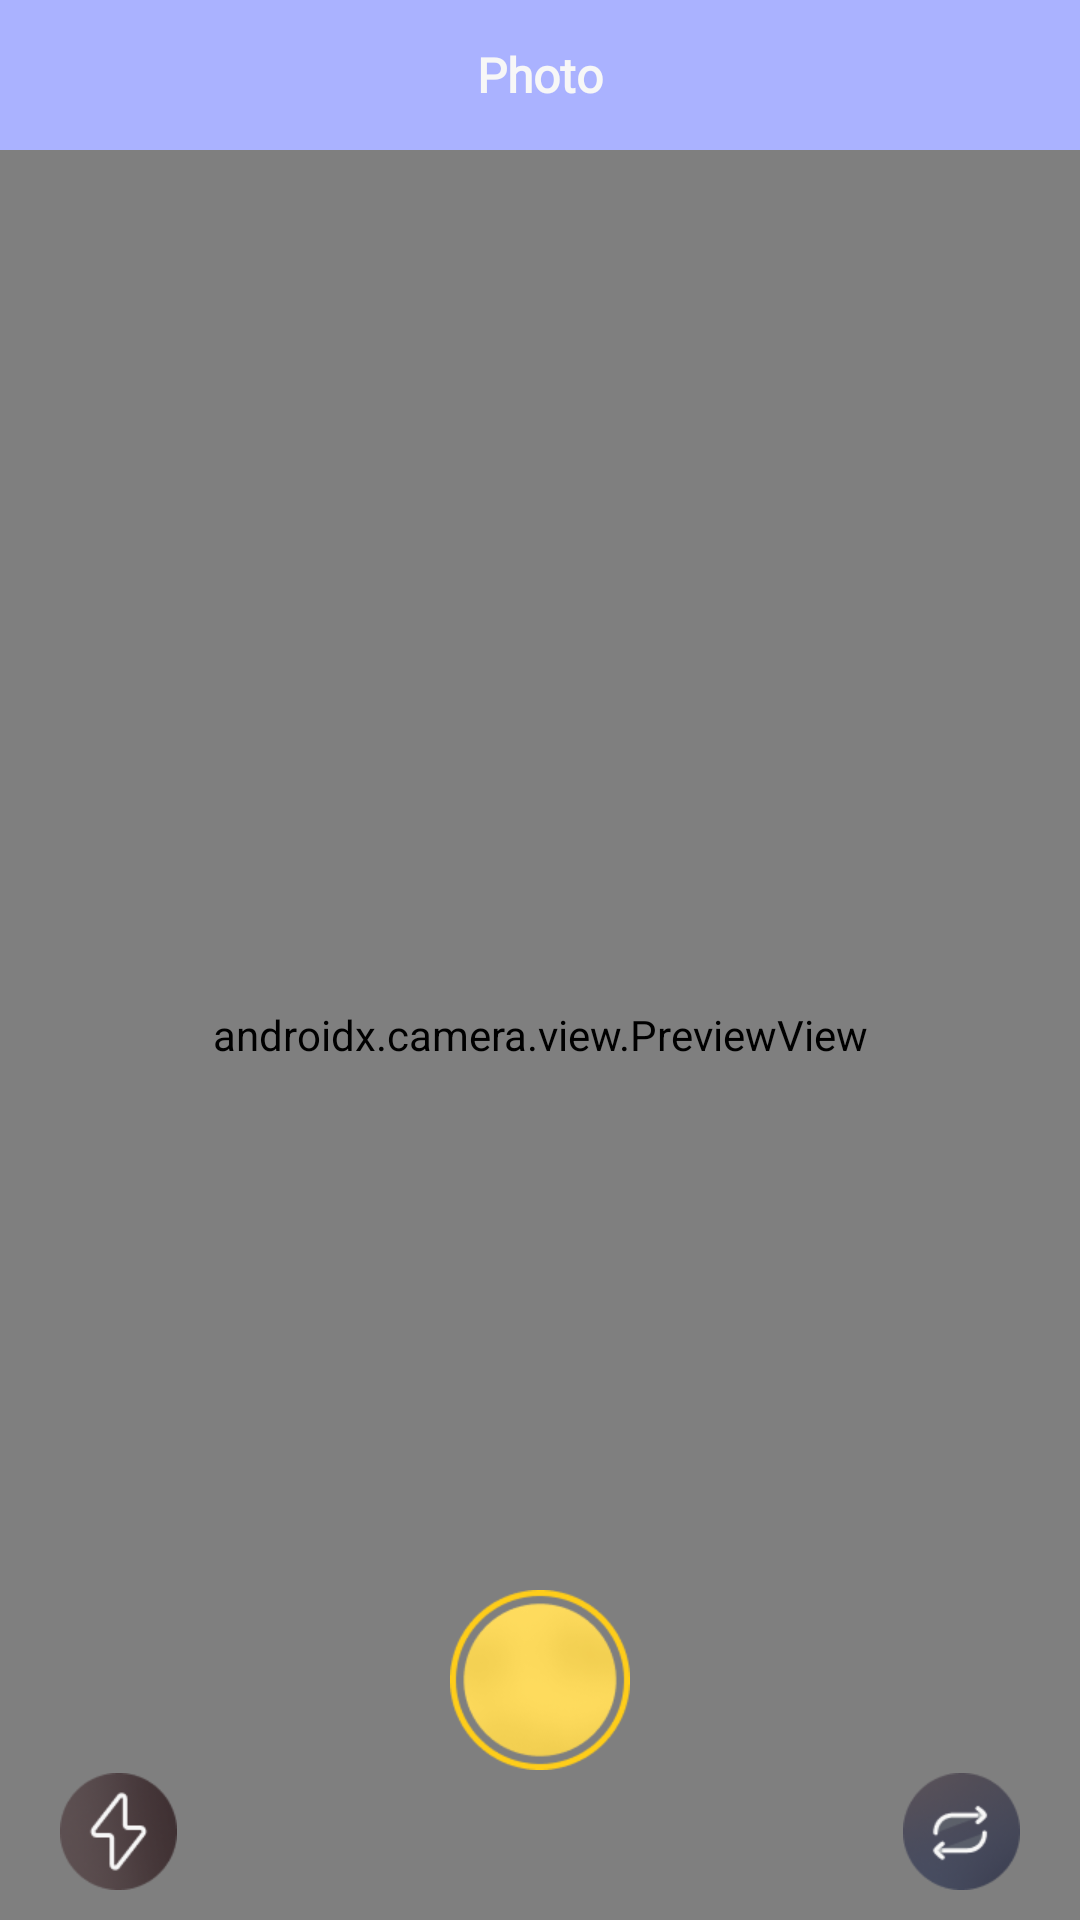

Android layout source for this screen:
<!-- AndroidManifest.xml: application theme Theme.PrintMaster -->
<!-- res/layout/fragment_photo.xml -->
<?xml version="1.0" encoding="utf-8"?>
<FrameLayout xmlns:android="http://schemas.android.com/apk/res/android"
    xmlns:tools="http://schemas.android.com/tools"
    android:layout_width="match_parent"
    android:layout_height="match_parent"
    xmlns:app="http://schemas.android.com/apk/res-auto"
    tools:context=".fragment.homefragment.PhotoFragment">
    <RelativeLayout
        android:layout_width="match_parent"
        android:layout_height="match_parent">
        <androidx.appcompat.widget.Toolbar
            android:id="@+id/toolbar"
            android:layout_width="match_parent"
            android:layout_height="50dp"
            android:background="#AAB2FF"
            app:popupTheme="@style/AppTheme.PopupOverlay">
            <TextView
                android:fontFamily="@font/satoshi_regular"
                android:id="@+id/toolbar_title"
                android:layout_width="wrap_content"
                android:layout_height="wrap_content"
                android:layout_gravity="center"
                android:text="Photo"
                android:textColor="#F7F7F7"
                android:textSize="16sp"
                android:textStyle="bold" />
        </androidx.appcompat.widget.Toolbar>
        <androidx.camera.view.PreviewView
            android:layout_below="@id/toolbar"
            android:id="@+id/viewFinder"
            android:layout_width="match_parent"
            android:layout_height="match_parent" />
        <ImageView
            android:id="@+id/capture_button"
            android:layout_marginBottom="50dp"
            android:layout_alignParentBottom="true"
            android:layout_centerHorizontal="true"
            android:layout_width="60dp"
            android:layout_height="60dp"
            android:src="@drawable/photo_fragment_img_take_photo"/>
        <ImageView
            android:id="@+id/flash_button"
            android:layout_marginBottom="10dp"
            android:layout_alignParentBottom="true"
            android:layout_marginLeft="20dp"
            android:layout_width="39dp"
            android:layout_height="39dp"
            android:src="@drawable/img_flash"/>
        <ImageView
            android:id="@+id/turnCameraImg"
            android:layout_marginBottom="10dp"
            android:layout_alignParentRight="true"
            android:layout_alignParentBottom="true"
            android:layout_marginRight="20dp"
            android:layout_width="39dp"
            android:layout_height="39dp"
            android:src="@drawable/img_turn_camera"/>
    </RelativeLayout>

    


</FrameLayout>
<!-- resources referenced by this layout -->
<resources>
  <!-- drawable img_flash: png bitmap (drawable, 4690 bytes) -->
  <!-- drawable img_turn_camera: png bitmap (drawable, 4622 bytes) -->
  <!-- drawable photo_fragment_img_take_photo: png bitmap (drawable, 5973 bytes) -->
  <style name="Theme.PrintMaster" parent="Base.Theme.PrintMaster" />
  <style name="Base.Theme.PrintMaster" parent="Theme.Material3.DayNight.NoActionBar">
          <item name="android:statusBarColor">#F7F7F7</item>
          
          
      </style>
</resources>
